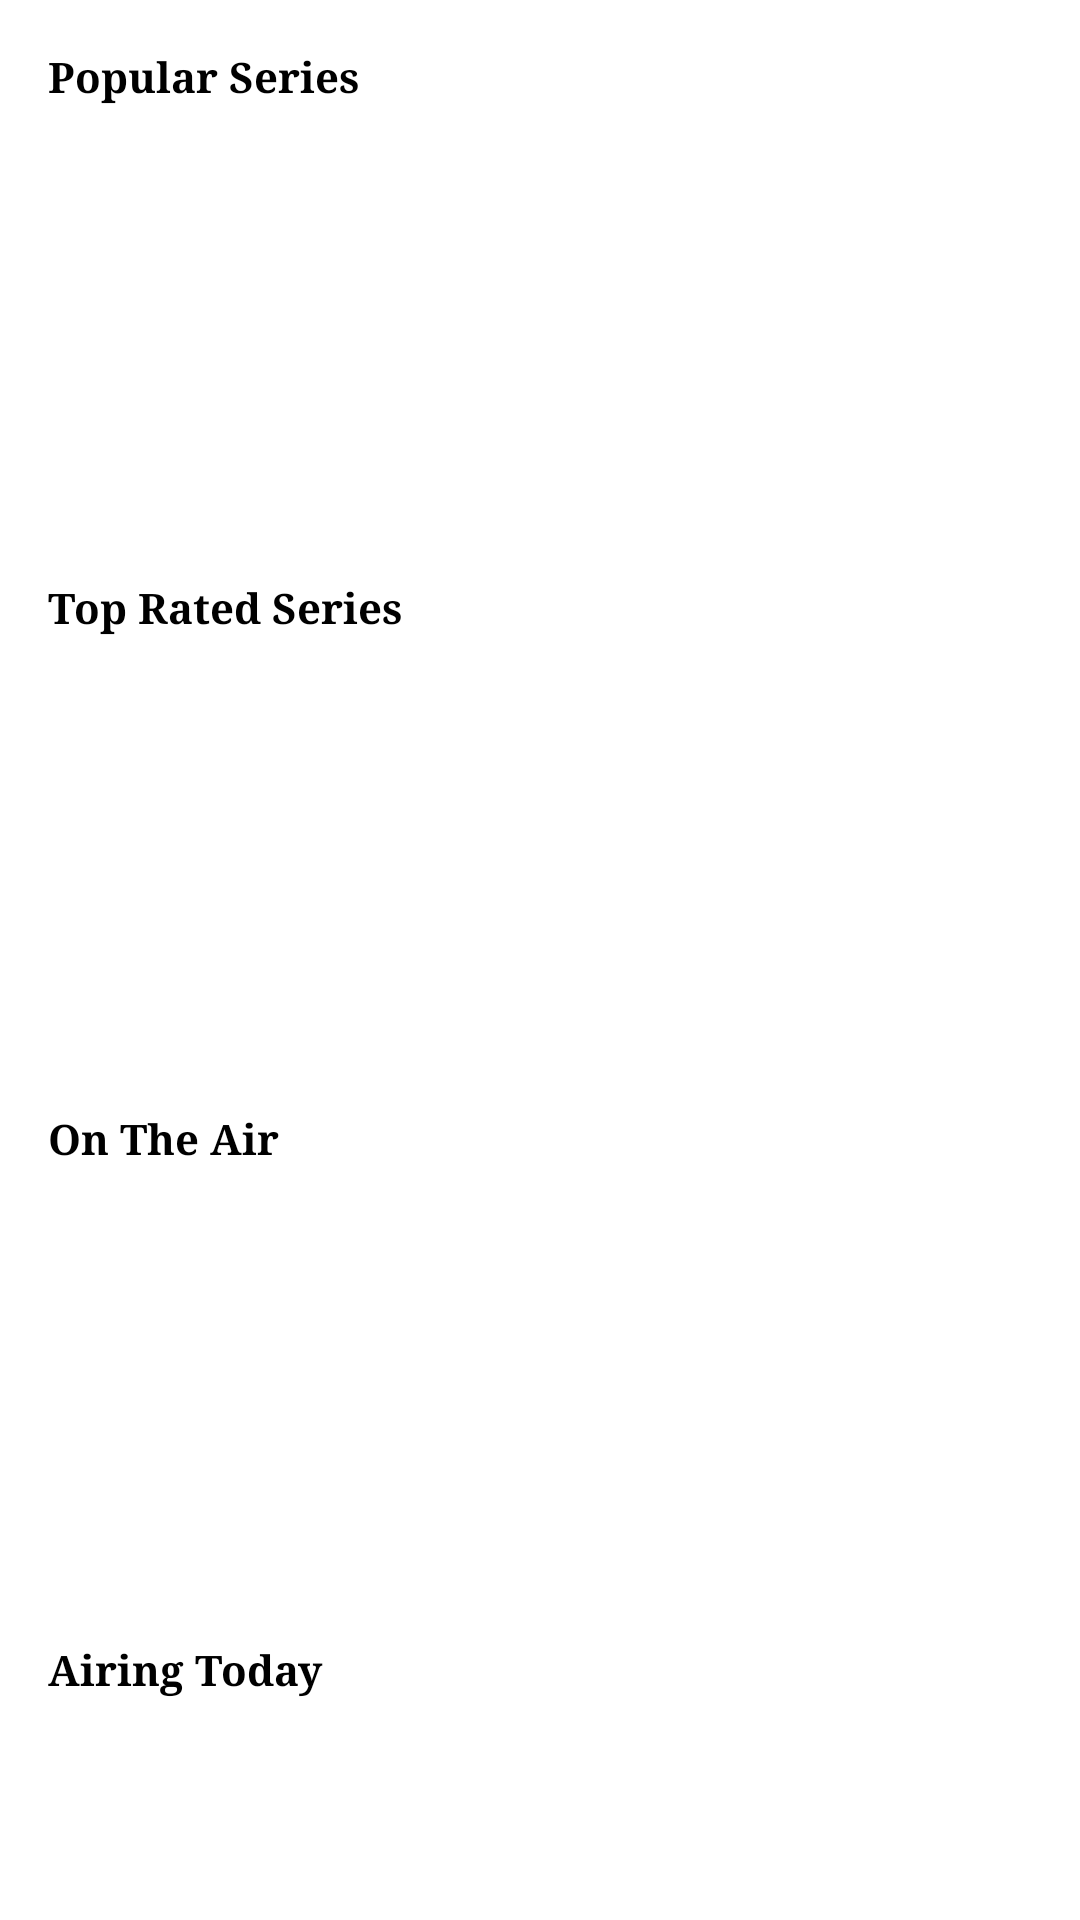

Android layout source for this screen:
<!-- AndroidManifest.xml: application theme Theme.MovieApplication -->
<!-- res/layout/fragment_series.xml -->
<?xml version="1.0" encoding="utf-8"?>
<LinearLayout
    xmlns:android="http://schemas.android.com/apk/res/android"
    xmlns:tools="http://schemas.android.com/tools"
    xmlns:app="http://schemas.android.com/apk/res-auto"
    android:layout_width="match_parent"
    android:layout_height="match_parent"
    android:orientation="vertical"
    android:background="@color/white"
    tools:context=".fragments.SeriesFragment">

    
    <androidx.core.widget.NestedScrollView
        android:layout_width="match_parent"
        android:layout_height="match_parent"
        android:fillViewport="true">

        <LinearLayout
            android:layout_width="match_parent"
            android:layout_height="wrap_content"
            android:orientation="vertical"
            android:layout_marginBottom="10dp">

            
            <TextView
                android:id="@+id/popularSeries"
                android:layout_width="match_parent"
                android:layout_height="wrap_content"
                android:layout_marginStart="16dp"
                android:layout_marginTop="16dp"
                android:layout_marginBottom="6dp"
                android:text="Popular Series"
                android:fontFamily="serif"
                android:textColor="@color/black"
                android:textSize="14sp"
                android:textStyle="bold" />

            <androidx.recyclerview.widget.RecyclerView
                android:id="@+id/rv_popular_series"
                android:layout_width="match_parent"
                android:layout_height="136dp" />

            
            <TextView
                android:id="@+id/topRatedSeries"
                android:layout_width="match_parent"
                android:layout_height="wrap_content"
                android:layout_marginStart="16dp"
                android:layout_marginTop="16dp"
                android:layout_marginBottom="6dp"
                android:text="Top Rated Series"
                android:fontFamily="serif"
                android:textColor="@color/black"
                android:textSize="14sp"
                android:textStyle="bold" />

            <androidx.recyclerview.widget.RecyclerView
                android:id="@+id/rv_top_rated_series"
                android:layout_width="match_parent"
                android:layout_height="136dp" />

            
            <TextView
                android:id="@+id/onTheAirSeries"
                android:layout_width="match_parent"
                android:layout_height="wrap_content"
                android:layout_marginStart="16dp"
                android:layout_marginTop="16dp"
                android:layout_marginBottom="6dp"
                android:text="On The Air"
                android:fontFamily="serif"
                android:textColor="@color/black"
                android:textSize="14sp"
                android:textStyle="bold" />

            <androidx.recyclerview.widget.RecyclerView
                android:id="@+id/rv_on_the_air_series"
                android:layout_width="match_parent"
                android:layout_height="136dp" />

            
            <TextView
                android:id="@+id/airingTodaySeries"
                android:layout_width="match_parent"
                android:layout_height="wrap_content"
                android:layout_marginStart="16dp"
                android:layout_marginTop="16dp"
                android:layout_marginBottom="6dp"
                android:text="Airing Today"
                android:fontFamily="serif"
                android:textColor="@color/black"
                android:textSize="14sp"
                android:textStyle="bold" />

            <androidx.recyclerview.widget.RecyclerView
                android:id="@+id/rv_airing_today_series"
                android:layout_width="match_parent"
                android:layout_height="136dp" />

        </LinearLayout>
    </androidx.core.widget.NestedScrollView>

</LinearLayout>
<!-- resources referenced by this layout -->
<resources>
  <style name="Theme.MovieApplication" parent="Base.Theme.MovieApplication" />
  <style name="Base.Theme.MovieApplication" parent="Theme.Material3.DayNight.NoActionBar">
          
          
          <item name="android:statusBarColor" tools:targetApi="l">@color/black</item>
          <item name="android:navigationBarColor">@color/black </item>
      </style>
  <!-- not gathered from this repository: default colours our renderer supplied (Android Studio template values) -->
  <color name="black">#FF000000</color>
  <color name="white">#FFFFFFFF</color>
</resources>
